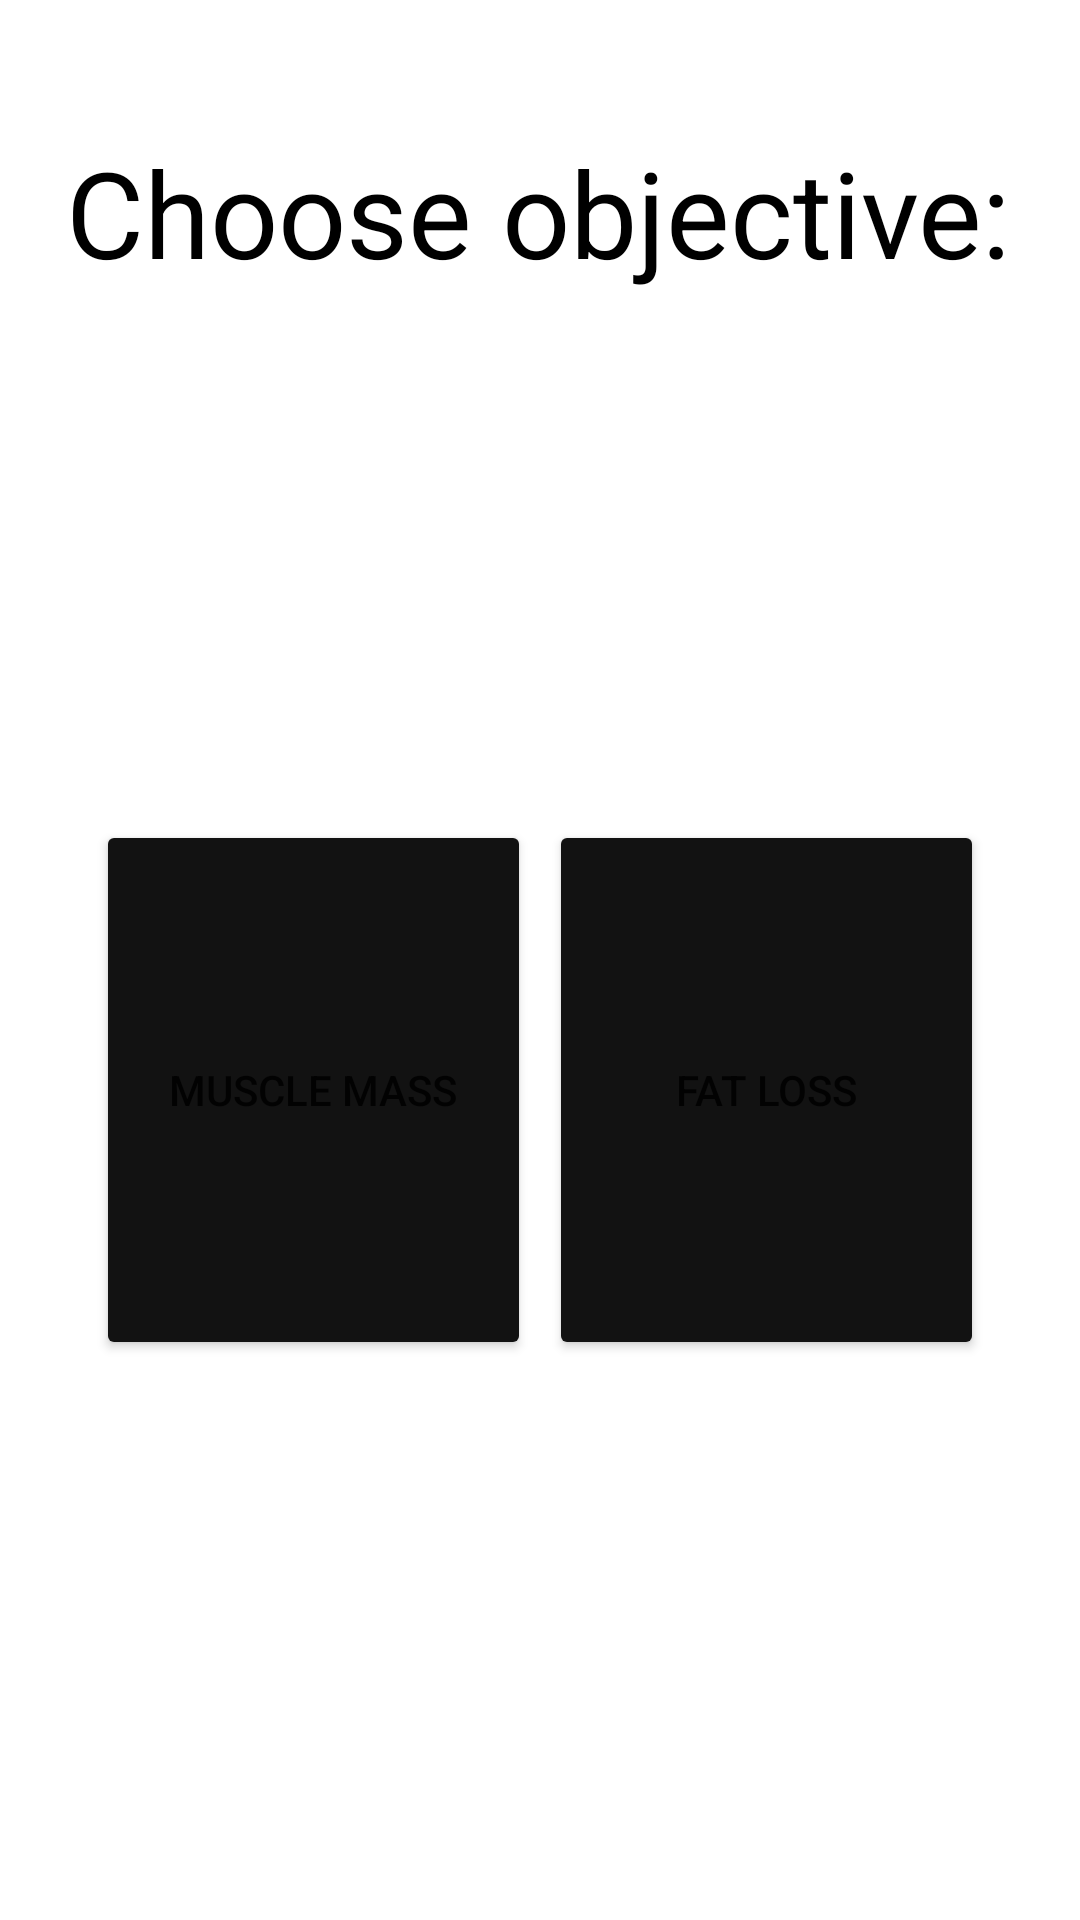

Android layout source for this screen:
<!-- AndroidManifest.xml: application theme Theme.FitnessApp -->
<!-- res/layout/fragment_objectives.xml -->
<?xml version="1.0" encoding="utf-8"?>
<androidx.constraintlayout.widget.ConstraintLayout xmlns:android="http://schemas.android.com/apk/res/android"
    xmlns:app="http://schemas.android.com/apk/res-auto"
    xmlns:tools="http://schemas.android.com/tools"
    android:layout_width="match_parent"
    android:layout_height="match_parent"
    tools:context=".ObjectivesFragment">

    <TextView
        android:id="@+id/tv_objective"
        android:layout_width="wrap_content"
        android:layout_height="wrap_content"
        android:layout_marginTop="44dp"
        android:text="@string/choose_objective"
        android:textColor="@color/black"
        android:textSize="40sp"
        app:layout_constraintEnd_toEndOf="parent"
        app:layout_constraintHorizontal_bias="0.494"
        app:layout_constraintStart_toStartOf="parent"
        app:layout_constraintTop_toTopOf="parent" />

    <Button
        android:id="@+id/button_muscle_mass"
        android:layout_width="145dp"
        android:layout_height="180dp"
        android:layout_marginStart="32dp"
        android:layout_marginTop="176dp"
        android:text="@string/objective_muscle_mass"
        android:backgroundTint="@color/button_selection_color"
        app:layout_constraintStart_toStartOf="parent"
        app:layout_constraintTop_toBottomOf="@+id/tv_objective" />

    <Button
        android:id="@+id/button_fat_loss"
        android:layout_width="145dp"
        android:layout_height="180dp"
        android:layout_marginTop="176dp"
        android:layout_marginEnd="32dp"
        android:text="@string/objective_fat_loss"
        android:backgroundTint="@color/button_selection_color"
        app:layout_constraintEnd_toEndOf="parent"
        app:layout_constraintTop_toBottomOf="@+id/tv_objective" />

</androidx.constraintlayout.widget.ConstraintLayout>
<!-- resources referenced by this layout -->
<resources>
  <color name="black">#FF000000</color>
  <string name="choose_objective">Choose objective:</string>
  <string name="objective_fat_loss">Fat loss</string>
  <string name="objective_muscle_mass">Muscle mass</string>
  <style name="Theme.FitnessApp" parent="Theme.MaterialComponents.DayNight.NoActionBar">
          
          <item name="colorPrimary">@color/theme_primary</item>
          <item name="colorPrimaryVariant">@color/theme_primary_variant</item>
          <item name="colorOnPrimary">@color/white</item>
          
          <item name="colorSecondary">@color/theme_primary</item>
          <item name="colorSecondaryVariant">@color/theme_primary_variant</item>
          <item name="colorOnSecondary">@color/white</item>
          
          <item name="android:statusBarColor">?attr/colorPrimaryVariant</item>
          
      </style>
  <color name="theme_primary">#121212</color>
  <color name="theme_primary_variant">#171616</color>
  <color name="white">#FFFFFFFF</color>
</resources>
